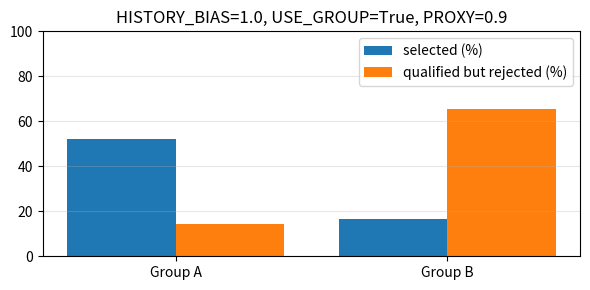

This chart was generated by the following Python code:
# 8차시 · AI는 공정할까? (과거 기록으로 배운 장학생 선발 AI)
# 🔧 대문자 변수만 바꿔 가며 실험해 보세요. 한 번에 '하나만'!
HISTORY_BIAS = 1.0  # 과거 심사의 편견: B그룹 학생을 얼마나 깎아서 뽑았나 (0 = 편견 없음)
USE_GROUP = True    # AI에게 '그룹(A/B)' 정보를 입력으로 줄까?
PROXY = 0.9         # '사는 동네'가 그룹과 얼마나 겹치나 (0.5 = 상관없음, 1.0 = 완전히 같음)
THRESHOLD = 0.5     # AI 확률이 이 값 이상이면 '선발'
SEED = 0

import numpy as np
import matplotlib.pyplot as plt
rng = np.random.default_rng(SEED)

# ① 가상의 지원자 2000명 만들기 (A, B 그룹의 실력 분포는 똑같아요!)
N = 2000
group = (rng.random(N) < 0.3).astype(int)              # 0 = A그룹(70%), 1 = B그룹(30%)
skill = rng.normal(0, 1, N)                             # 진짜 실력 (AI는 못 봐요)
score = skill + rng.normal(0, 0.5, N)                   # 시험 점수 (실력 + 운)
region = np.where(rng.random(N) < PROXY, group, 1 - group)   # 사는 동네 (0 = 가동, 1 = 나동)
qualified = skill > 0                                   # 실제로 자격이 있는 학생

# ② 과거 사람 심사위원의 선발 기록 = AI가 배울 '정답'
past = (skill + rng.normal(0, 0.5, N) - HISTORY_BIAS * group) > 0

# ③ AI가 볼 수 있는 정보 (입력)
cols = [score, region] + ([group] if USE_GROUP else [])
names = ["시험점수", "사는동네"] + (["그룹"] if USE_GROUP else [])
X = np.column_stack(cols)
train, test = np.arange(1400), np.arange(1400, N)

# ④ 로지스틱 회귀를 경사하강법으로 학습 (1차시와 같은 원리!)
w, b = np.zeros(X.shape[1]), 0.0
for _ in range(2000):
    p = 1 / (1 + np.exp(-(X[train] @ w + b)))           # 선발 확률
    err = p - past[train]
    w -= 0.1 * X[train].T @ err / len(train)
    b -= 0.1 * err.mean()

prob = 1 / (1 + np.exp(-(X @ w + b)))
pick = prob >= THRESHOLD

# ⑤ 결과 보기 (학습에 안 쓴 시험용 600명)
print("[AI가 배운 가중치]  (+ 클수록 선발에 유리, − 클수록 불리)")
for n, v in zip(names, w):
    print(f"  {n:<6} {v:+.2f}")

t = test
acc = (pick[t] == past[t]).mean()
print(f"\n과거 기록과 일치하는 비율(정확도): {acc * 100:.0f}%")
print("\n           선발률   자격 있는데 탈락한 비율")
sel_rates, miss_rates = [], []
for g, gname in [(0, "A그룹"), (1, "B그룹")]:
    m = t[group[t] == g]                  # 시험용 중 이 그룹 학생들
    sel = pick[m].mean()                  # 선발된 비율
    q = m[qualified[m]]                   # 그중 진짜 자격이 있는 학생들
    miss = (~pick[q]).mean()              # 자격이 있는데 떨어진 비율
    sel_rates.append(sel * 100); miss_rates.append(miss * 100)
    print(f"  {gname}    {sel * 100:5.1f}%        {miss * 100:5.1f}%   ({len(m)}명)")

x = np.arange(2)
plt.figure(figsize=(6, 3))
plt.bar(x - 0.2, sel_rates, 0.4, label="selected (%)")
plt.bar(x + 0.2, miss_rates, 0.4, label="qualified but rejected (%)")
plt.xticks(x, ["Group A", "Group B"]); plt.ylim(0, 100); plt.legend(); plt.grid(axis="y", alpha=.3)
plt.title(f"HISTORY_BIAS={HISTORY_BIAS}, USE_GROUP={USE_GROUP}, PROXY={PROXY}"); plt.tight_layout(); plt.show()

gap = abs(pick[t][group[t] == 0].mean() - pick[t][group[t] == 1].mean())
print(f"\n선발률 차이(A − B): {gap * 100:.1f}%p  ·  정확도 {acc * 100:.0f}%")
